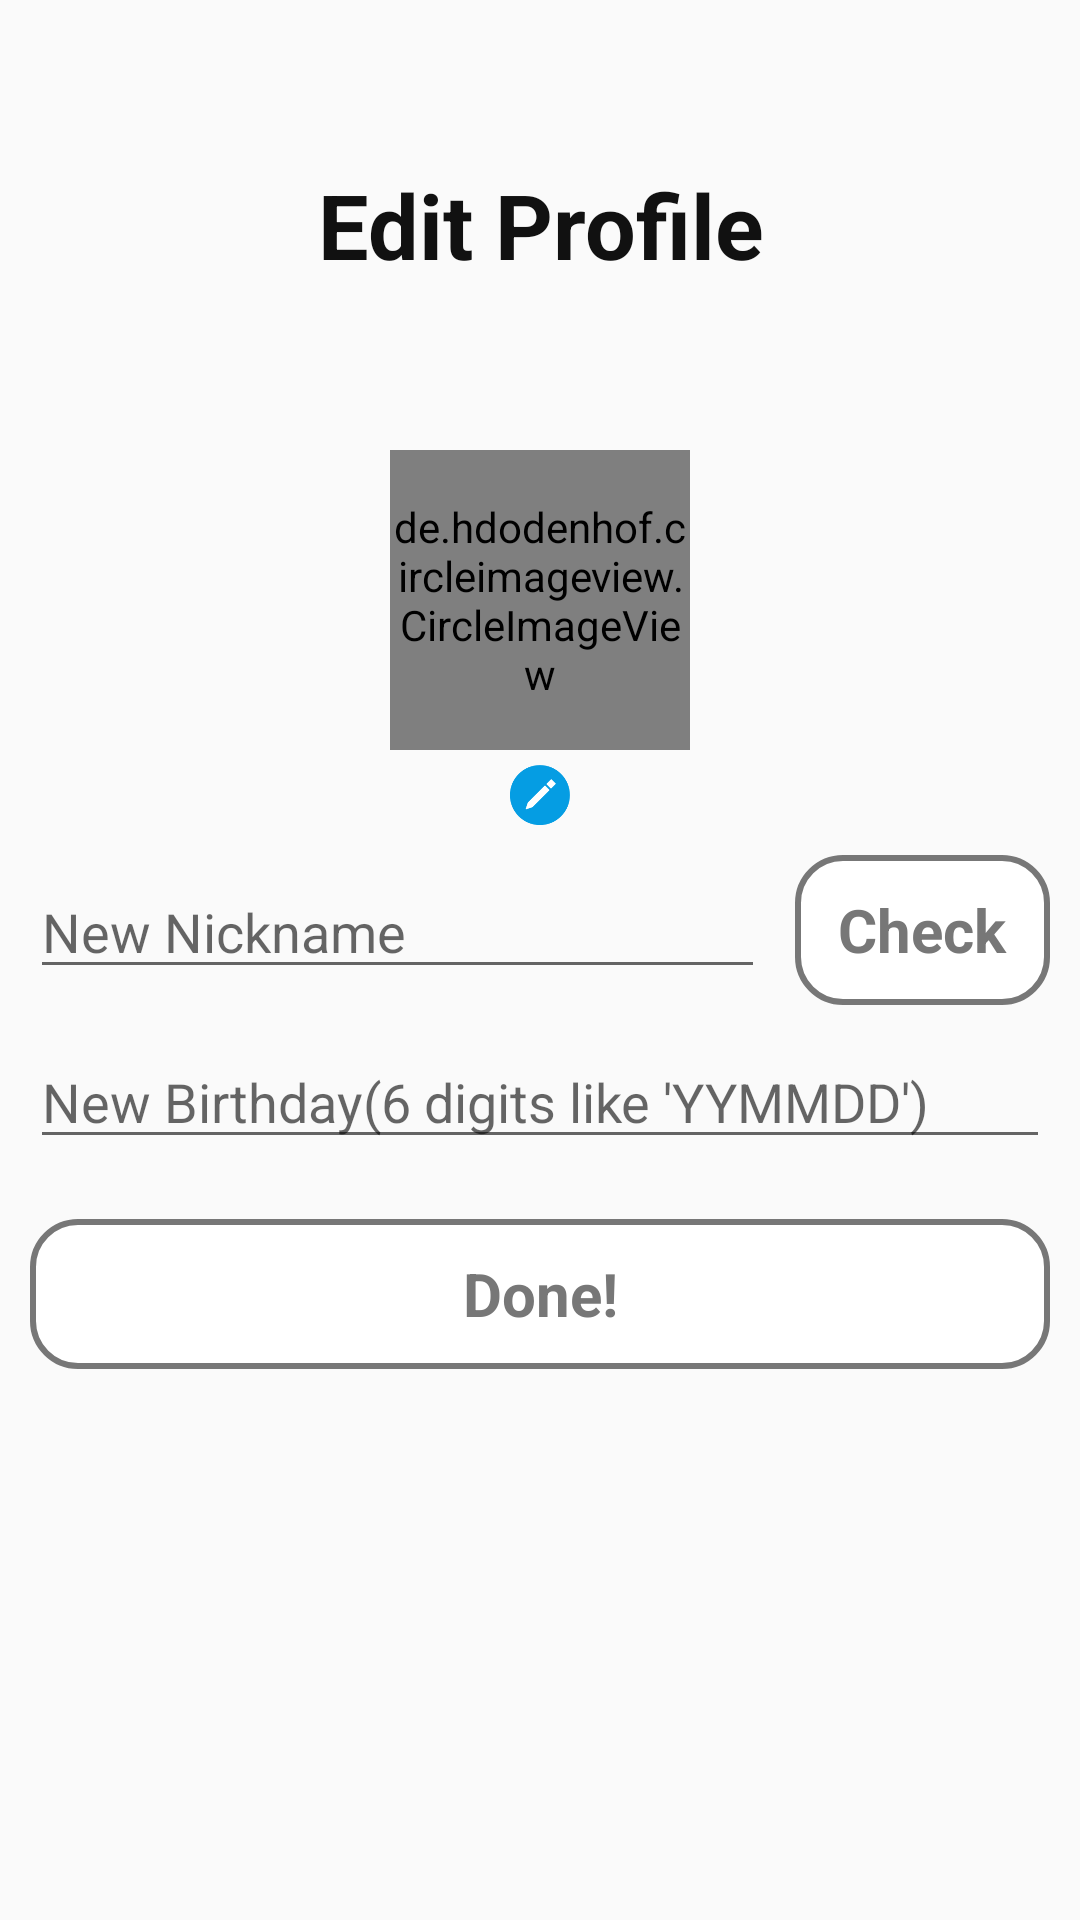

The Android layout XML behind this screen, and the referenced resources:
<!-- AndroidManifest.xml: application theme AppTheme -->
<!-- res/layout/activity_edit_profile.xml -->
<?xml version="1.0" encoding="utf-8"?>
<LinearLayout xmlns:android="http://schemas.android.com/apk/res/android"
    android:orientation="vertical"
    android:layout_width="match_parent"
    android:layout_height="match_parent">

    <TextView
        android:layout_width="match_parent"
        android:layout_height="150dp"
        android:text="Edit Profile"
        android:textSize="30sp"
        android:textStyle="bold"
        android:textColor="#111111"
        android:textAlignment="center"
        android:gravity="center"/>

    <LinearLayout
        android:layout_width="match_parent"
        android:layout_height="wrap_content"
        android:orientation="vertical"
        android:layout_marginStart="10dp"
        android:layout_marginEnd="10dp">

        <de.hdodenhof.circleimageview.CircleImageView
            android:id="@+id/circleImageView_edit_profile"
            android:layout_width="100dp"
            android:layout_height="100dp"
            android:layout_gravity="center"
            android:src="@drawable/profile_default"/>

        <ImageView
            android:id="@+id/button_edit_profile_image"
            android:layout_width="20dp"
            android:layout_height="20dp"
            android:layout_marginTop="5dp"
            android:layout_marginBottom="10dp"
            android:layout_gravity="center"
            android:src="@drawable/button_edit_profile_image"/>

        <LinearLayout
            android:layout_width="match_parent"
            android:layout_height="wrap_content"
            android:orientation="horizontal"
            android:weightSum="4"
            android:layout_marginBottom="10dp">

            <EditText
                android:id="@+id/editText_edit_nickname"
                android:layout_width="match_parent"
                android:layout_height="wrap_content"
                android:hint="New Nickname"
                android:layout_weight="1"
                android:layout_marginEnd="10dp"/>

            <RelativeLayout
                android:id="@+id/button_edit_checkNickname"
                android:layout_width="wrap_content"
                android:layout_height="50dp"
                android:background="@drawable/btn_default"
                android:layout_weight="3">

                <TextView
                    android:id="@+id/textView_edit_checkNickname"
                    android:layout_width="match_parent"
                    android:layout_height="50dp"
                    android:text="Check"
                    android:textColor="#777777"
                    android:textSize="20sp"
                    android:textAlignment="center"
                    android:gravity="center"
                    android:textStyle="bold"/>

            </RelativeLayout>

        </LinearLayout>

        <EditText
            android:id="@+id/editText_edit_birthday"
            android:inputType="date"
            android:layout_width="match_parent"
            android:layout_height="wrap_content"
            android:hint="New Birthday(6 digits like 'YYMMDD')"
            android:layout_marginBottom="10dp"/>

        <RelativeLayout
            android:layout_marginTop="10dp"
            android:layout_marginBottom="20dp"
            android:id="@+id/button_edit_finish"
            android:layout_width="match_parent"
            android:layout_height="50dp"
            android:background="@drawable/btn_default">

            <TextView
                android:layout_width="match_parent"
                android:layout_height="50dp"
                android:text="Done!"
                android:textColor="#777777"
                android:textSize="20sp"
                android:textAlignment="center"
                android:gravity="center"
                android:textStyle="bold"/>

        </RelativeLayout>

    </LinearLayout>

</LinearLayout>
<!-- resources referenced by this layout -->
<resources>
  <!-- drawable btn_default (drawable-v24) -->
  <?xml version="1.0" encoding="utf-8"?>
  <selector xmlns:android="http://schemas.android.com/apk/res/android">
  
      <item android:state_enabled="true">
          <shape android:shape="rectangle">
              <solid android:color="#ffffff">
  
              </solid>
  
              <stroke android:color="@color/colorDefault"
                  android:width="2dp"/>
  
              <corners android:radius="15dp">
  
              </corners>
          </shape>
      </item>
  
  </selector>
  <!-- drawable button_edit_profile_image: png bitmap (drawable, 3492 bytes) -->
  <style name="AppTheme" parent="Theme.AppCompat.Light.NoActionBar">
          
          <item name="colorPrimary">@color/colorTextDefault</item>
          <item name="colorAccent">@color/colorHighlight</item>
      </style>
  <color name="colorDefault">#777777</color>
  <color name="colorHighlight">#059DE3</color>
</resources>
